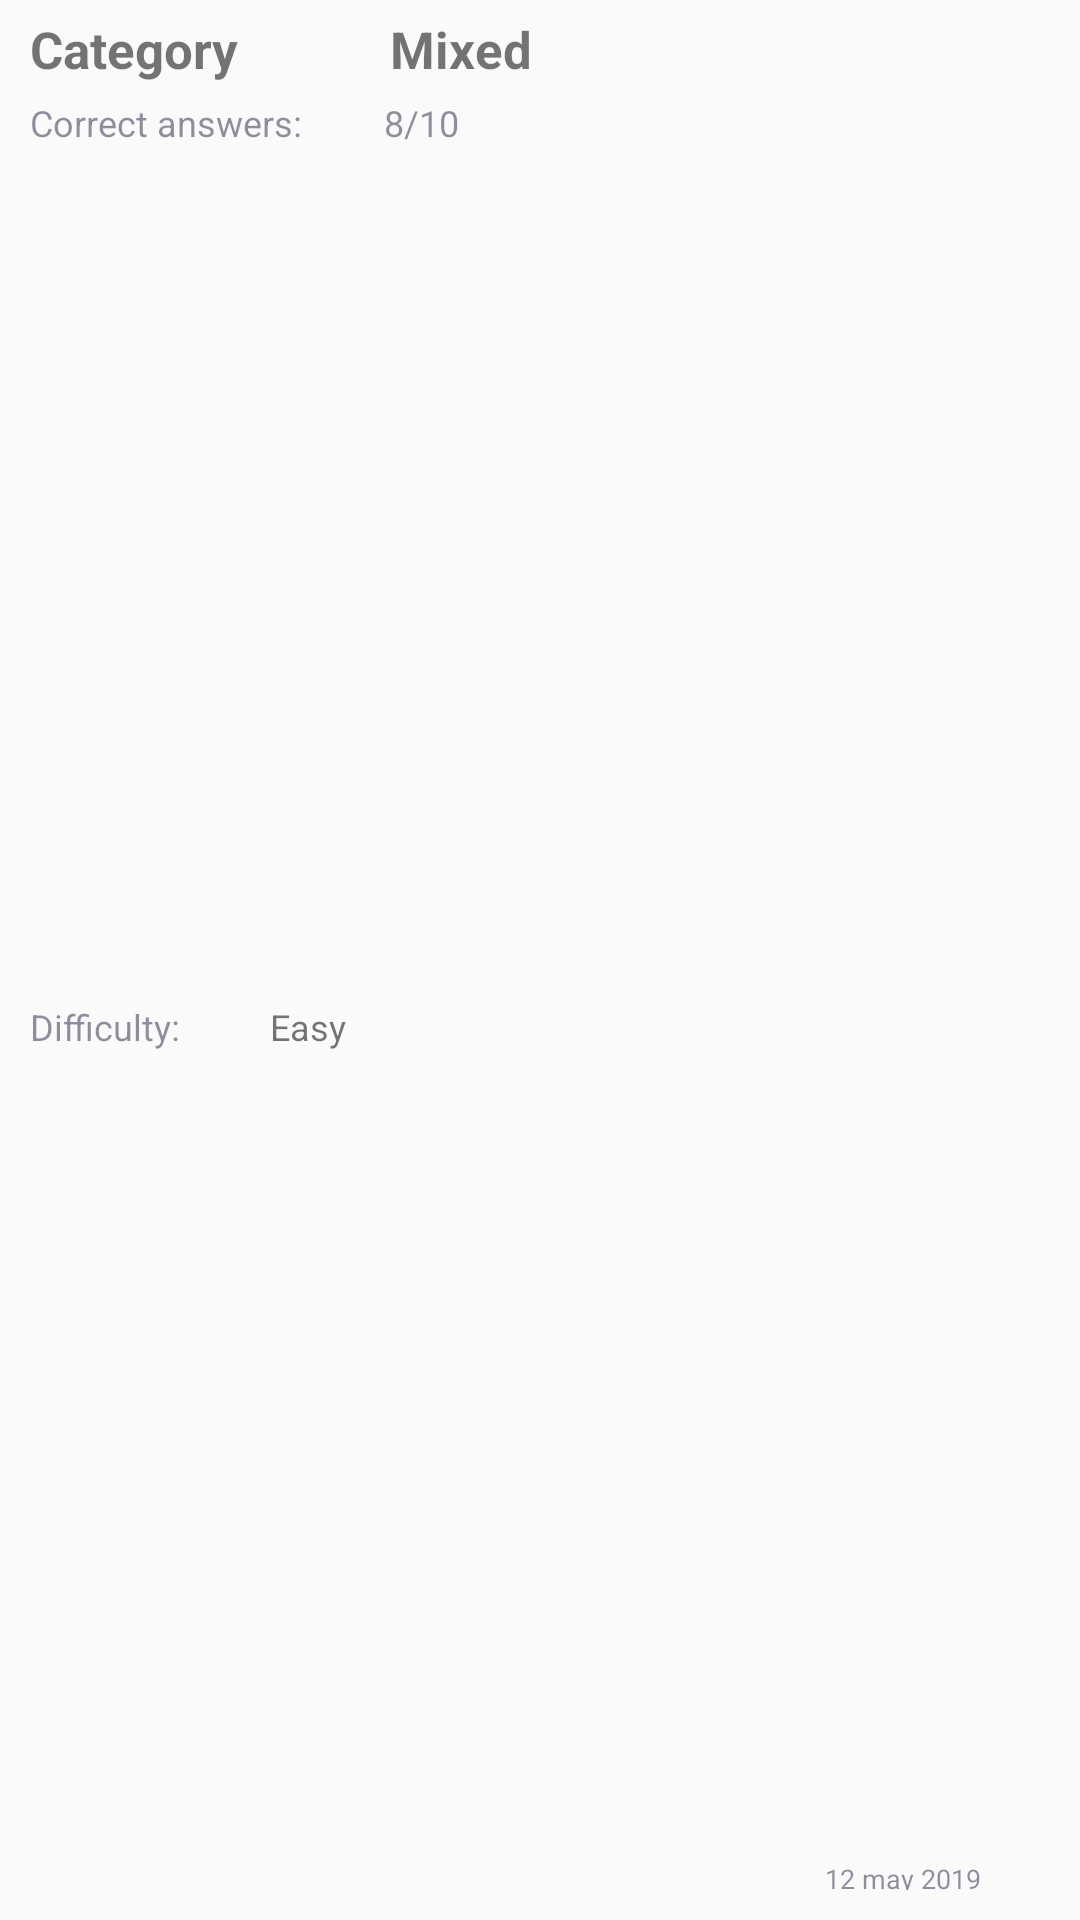

Write the Android layout XML for this screen, with the resource values it uses.
<!-- AndroidManifest.xml: application theme AppTheme -->
<!-- res/layout/list_history.xml -->
<?xml version="1.0" encoding="utf-8"?>
<layout>
    <data>



    </data>
<androidx.constraintlayout.widget.ConstraintLayout xmlns:android="http://schemas.android.com/apk/res/android"
    android:layout_width="match_parent"
    android:layout_height="wrap_content"
    xmlns:app="http://schemas.android.com/apk/res-auto">
    <TextView
        android:id="@+id/history_category"
        android:layout_width="120dp"
        android:layout_height="wrap_content"
        app:layout_constraintTop_toTopOf="parent"
        android:text="Category"
        android:layout_marginTop="5dp"
        android:layout_marginStart="10dp"
        android:textSize="17sp"
        android:textStyle="bold"
        app:layout_constraintStart_toStartOf="parent"/>
    <TextView
        android:id="@+id/history_title"
        android:layout_width="250dp"
        android:layout_height="wrap_content"
        android:textStyle="bold"
        android:text="Mixed"
        android:layout_marginTop="5dp"
        android:textSize="17sp"
        app:layout_constraintStart_toEndOf="@id/history_category"
        app:layout_constraintTop_toTopOf="parent"/>
    <TextView
        android:id="@+id/correct_answer"
        android:layout_width="115dp"
        android:layout_height="wrap_content"
        app:layout_constraintTop_toBottomOf="@id/history_category"
        android:layout_marginTop="5dp"
        android:layout_marginStart="10dp"
        app:layout_constraintStart_toStartOf="parent"
        android:textSize="12sp"
        android:text="Correct answers:"
        android:textColor="#801F2041"
        />
    <TextView
        android:id="@+id/answer_count"
        android:layout_width="50dp"
        android:layout_height="wrap_content"
        app:layout_constraintTop_toBottomOf="@id/history_title"
        app:layout_constraintStart_toEndOf="@id/correct_answer"
        android:layout_marginTop="5dp"
        android:textColor="#801F2041"
        android:textSize="12sp"
        android:text=" 8/10"/>
    <TextView
        android:id="@+id/difficulty"
        android:layout_width="80dp"
        android:layout_height="wrap_content"
        android:text="Difficulty:"
        android:textColor="#801F2041"
        app:layout_constraintTop_toBottomOf="@id/correct_answer"
        android:layout_marginTop="5dp"
        android:layout_marginStart="10dp"
        android:layout_marginBottom="10dp"
        app:layout_constraintStart_toStartOf="parent"
        android:textSize="12sp"
        app:layout_constraintBottom_toBottomOf="parent"/>
    <TextView
        android:id="@+id/difficulty_t"
        android:layout_width="80dp"
        android:layout_height="wrap_content"
        android:text="Easy"
        android:layout_marginTop="5dp"
        android:layout_marginBottom="10dp"
        android:textSize="12sp"
        app:layout_constraintTop_toBottomOf="@id/answer_count"
        app:layout_constraintStart_toEndOf="@id/difficulty"
        app:layout_constraintBottom_toBottomOf="parent"/>
    <ImageView
        android:id="@+id/popup_menu_iv"
        android:layout_width="18dp"
        android:layout_height="5dp"
        android:src="@drawable/ic_points"
        android:textColor="@android:color/black"
        android:gravity="center"
        app:layout_constraintTop_toTopOf="parent"
        app:layout_constraintEnd_toEndOf="parent"
        android:layout_marginTop="10dp"
        android:layout_marginEnd="10dp"/>
    <TextView
        android:id="@+id/data"
        android:layout_width="75dp"
        android:layout_height="10dp"
        android:text="12 may 2019 20:32"
        android:textSize="9sp"
        android:layout_marginBottom="10dp"
        android:layout_marginEnd="10dp"
        android:textColor="#801F2041"
        app:layout_constraintBottom_toBottomOf="parent"
        app:layout_constraintEnd_toEndOf="parent"/>



</androidx.constraintlayout.widget.ConstraintLayout>
</layout>
<!-- resources referenced by this layout -->
<resources>
  <style name="AppTheme" parent="Theme.AppCompat.Light.DarkActionBar">
          
          <item name="colorPrimary">@color/colorPrimary</item>
          <item name="colorPrimaryDark">@color/colorPrimaryDark</item>
          <item name="colorAccent">@color/colorAccent</item>
          <item name="backgroundColor">#ffffff</item>
      </style>
  <color name="colorPrimary">#6200EE</color>
  <color name="colorPrimaryDark">#3700B3</color>
  <color name="colorAccent">#03DAC5</color>
</resources>
